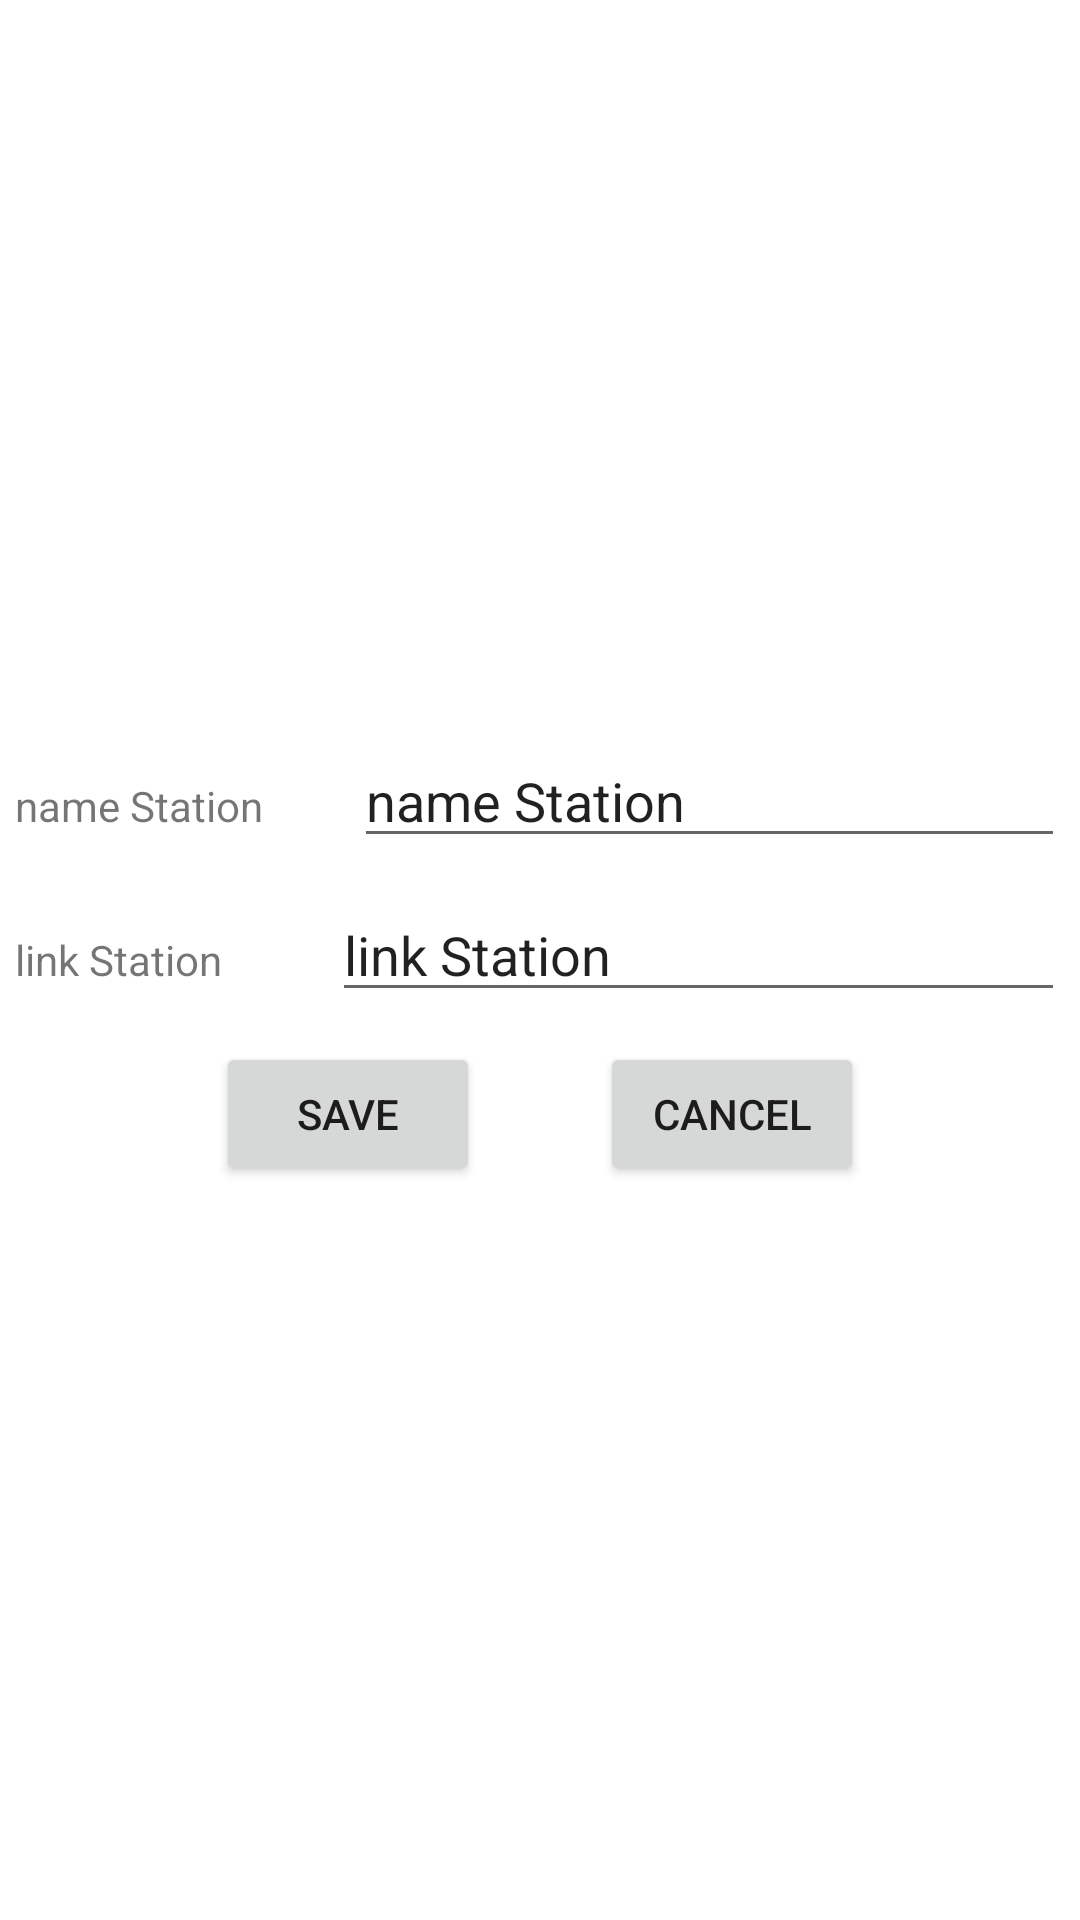

This screen was rendered from an Android layout file. Write that file and the resources it references.
<!-- AndroidManifest.xml: application theme Theme.InternetRadio -->
<!-- res/layout/dialog_add_station.xml -->
<?xml version="1.0" encoding="utf-8"?>
<LinearLayout xmlns:android="http://schemas.android.com/apk/res/android"
    android:layout_width="match_parent"
    android:layout_height="match_parent"
    android:orientation="vertical"
    android:gravity="center">
    <LinearLayout
        android:layout_width="match_parent"
        android:layout_height="wrap_content"
        android:orientation="horizontal"
        android:padding="5dp">
        <TextView
            android:id="@+id/tvNameStation"
            android:layout_width="wrap_content"
            android:layout_height="wrap_content"
            android:text="@string/name_station"
            android:layout_weight="1"/>
        <EditText
            android:id="@+id/edNameStation"
            android:layout_width="wrap_content"
            android:layout_height="wrap_content"
            android:text="@string/name_station"
            android:layout_weight="4"/>

    </LinearLayout>
    <LinearLayout
        android:layout_width="match_parent"
        android:layout_height="wrap_content"
        android:orientation="horizontal"
        android:padding="5dp">
        <TextView
            android:id="@+id/tvLinkStation"
            android:layout_width="wrap_content"
            android:layout_height="wrap_content"
            android:text="@string/link_station"
            android:layout_weight="1"/>
        <EditText
            android:id="@+id/edLinkStation"
            android:layout_width="wrap_content"
            android:layout_height="wrap_content"
            android:text="@string/link_station"
            android:layout_weight="4"/>

    </LinearLayout>
    <LinearLayout
        android:layout_width="wrap_content"
        android:layout_height="wrap_content"
        android:orientation="horizontal"
        android:padding="5dp"
        android:layout_gravity="center">
        <Button
            android:id="@+id/btnSave"
            android:layout_width="wrap_content"
            android:layout_height="wrap_content"
            android:text="@string/save"
            android:layout_marginLeft="20dp"
            android:layout_marginRight="20dp"/>
        <Button
            android:id="@+id/btnCancel"
            android:layout_width="wrap_content"
            android:layout_height="wrap_content"
            android:text="@string/cancel"
            android:layout_marginLeft="20dp"
            android:layout_marginRight="20dp"/>

    </LinearLayout>


</LinearLayout>
<!-- resources referenced by this layout -->
<resources>
  <string name="cancel">Cancel</string>
  <string name="link_station">link Station</string>
  <string name="name_station">name Station</string>
  <string name="save">Save</string>
  <style name="Theme.InternetRadio" parent="Theme.MaterialComponents.DayNight.DarkActionBar">
          
          <item name="colorPrimary">@color/purple_500</item>
          <item name="colorPrimaryVariant">@color/purple_700</item>
          <item name="colorOnPrimary">@color/white</item>
          
          <item name="colorSecondary">@color/teal_200</item>
          <item name="colorSecondaryVariant">@color/teal_700</item>
          <item name="colorOnSecondary">@color/black</item>
          
          <item name="android:statusBarColor" tools:targetApi="l">?attr/colorPrimaryVariant</item>
          
      </style>
  <!-- not gathered from this repository: default colours our renderer supplied (Android Studio template values) -->
  <color name="purple_500">#FF6200EE</color>
  <color name="purple_700">#FF3700B3</color>
  <color name="teal_200">#FF03DAC5</color>
  <color name="teal_700">#FF018786</color>
  <color name="black">#FF000000</color>
  <color name="white">#FFFFFFFF</color>
</resources>
